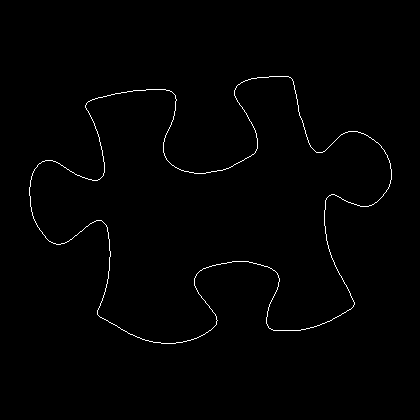

Source data for this figure (header and first rows):
29, 187
29, 188
29, 189
29, 190
29, 191
29, 192
29, 193
29, 194
29, 195
30, 196
30, 197
30, 198
30, 199
30, 200
30, 201
30, 202
30, 203
30, 204
30, 205
30, 206
31, 207
31, 208
31, 209
31, 210
31, 211
32, 212
32, 213
32, 214
32, 215
33, 216
33, 217
33, 218
34, 219
34, 220
35, 221
35, 222
36, 223
36, 224
37, 225
37, 226
38, 227
39, 228
39, 229
40, 230
41, 231
42, 232
42, 233
43, 234
44, 235
45, 236
45, 237
46, 238
47, 239
48, 240
49, 241
50, 241
51, 242
52, 242
53, 243
54, 243
55, 243
... 1,404 more rows
